Run: headless pygame with SDL's dummy video driver; simulated clock (each Clock.tick advances the game by its frame time, no real sleeping); random seed 0; keys injected as events and as key.get_pressed() state; no mouse input.
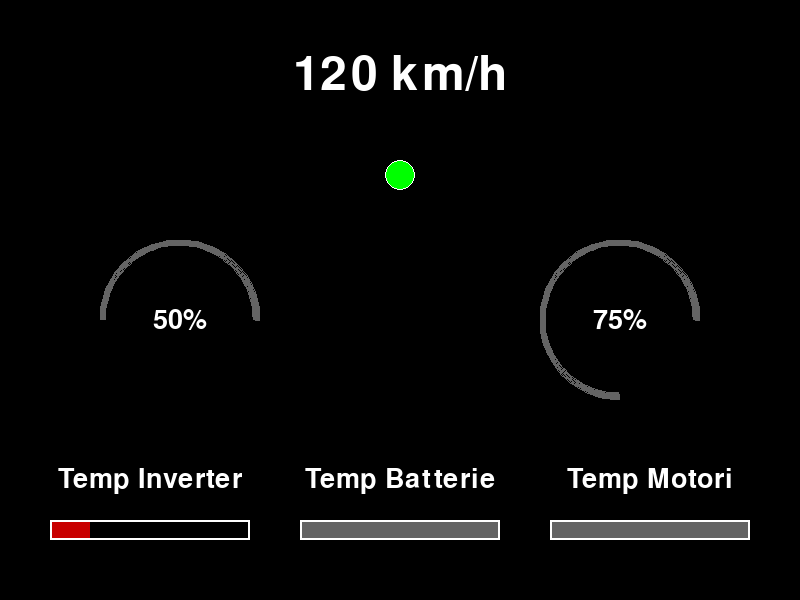
Frame 1 of 4 · flips 1–60 · no input
Frame 2 of 4 · flips 61–180 · tapped SPACE, RETURN · held RIGHT (→), D · screen unchanged from frame 1, image omitted
Frame 3 of 4 · flips 181–300 · held DOWN (↓), S · screen unchanged from frame 2, image omitted
Frame 4 of 4 · flips 301–420 · held LEFT (←), A, UP (↑), W · screen unchanged from frame 3, image omitted

The pygame program that drew these frames:

import pygame
import sys

# Inizializza pygame
pygame.init()

# Definizione dei colori utilizzati nell'interfaccia
NERO = (0, 0, 0)
GRIGIO = (100, 100, 100)
BIANCO = (255, 255, 255)
VERDE = (0, 255, 0)
ROSSO = (200, 0, 0)

# Dimensioni della finestra
LARGHEZZA = 800
ALTEZZA = 600

# Impostazione della finestra di visualizzazione
screen = pygame.display.set_mode((LARGHEZZA, ALTEZZA))
pygame.display.set_caption("Interfaccia Pilota")


# Funzione per mostrare il testo nella finestra
def mostra_testo(texto, posizione, dimensione=40, colore=BIANCO):
    font = pygame.font.SysFont(None, dimensione)
    img = font.render(texto, True, colore)
    rect = img.get_rect(center=posizione)
    screen.blit(img, rect)


# Funzione per disegnare una barra progressiva
def disegna_barra(posizione, valore, max_valore, soglia=30, larghezza=200, altezza=20):
    colore_barra = GRIGIO if valore >= soglia else ROSSO
    lunghezza_interna = int(larghezza * valore / max_valore)
    pygame.draw.rect(
        screen, colore_barra, (posizione[0], posizione[1], lunghezza_interna, altezza)
    )
    pygame.draw.rect(
        screen, BIANCO, (posizione[0], posizione[1], larghezza, altezza), 2
    )


# Funzione per disegnare un cerchio che rappresenta una percentuale
def disegna_cerchio(posizione, percentuale):
    colore = GRIGIO
    superficie_temp = pygame.Surface((160, 160), pygame.SRCALPHA)
    pygame.draw.arc(
        superficie_temp, colore, (0, 0, 160, 160), 0, percentuale / 100 * 3.14 * 2, 6
    )
    screen.blit(superficie_temp, (posizione[0] - 80, posizione[1] - 80))
    mostra_testo(f"{percentuale}%", posizione, 40, BIANCO)


# Funzione per disegnare una spia che può essere verde (attiva) o rossa (non attiva)
def disegna_spia(posizione, attivo):
    colore = VERDE if attivo else ROSSO
    pygame.draw.circle(screen, colore, posizione, 15)
    pygame.draw.circle(screen, BIANCO, posizione, 15, 1)


# Valori iniziali per l'interfaccia
valore_velocita = "120 km/h"
valore_accell = 50
valore_freno = 75
spia_attiva = True
valori_barre = [
    ("Temp Inverter", 20, 100),
    ("Temp Batterie", 100, 100),
    ("Temp Motori", 100, 100),
]

# Ciclo principale del programma
running = True
while running:
    # Gestione degli eventi
    for event in pygame.event.get():
        if event.type == pygame.QUIT:
            running = False

    # Colorazione dello sfondo
    screen.fill(NERO)

    # Visualizzazione della velocità e della spia
    mostra_testo(valore_velocita, (LARGHEZZA // 2, ALTEZZA // 8), 70, BIANCO)
    disegna_spia((LARGHEZZA // 2, ALTEZZA // 8 + 100), spia_attiva)

    # Visualizzazione dei cerchi delle percentuali
    disegna_cerchio((LARGHEZZA // 2 - 220, ALTEZZA // 2 + 20), valore_accell)
    disegna_cerchio((LARGHEZZA // 2 + 220, ALTEZZA // 2 + 20), valore_freno)

    # Visualizzazione delle barre progressiva
    spazio = 50
    larghezza_barra = 200
    pos_y = ALTEZZA - 80
    for i, (testo, valore, max_valore) in enumerate(valori_barre):
        x_pos = spazio + (larghezza_barra + spazio) * i
        mostra_testo(testo, (x_pos + larghezza_barra / 2, pos_y - 40), 40, BIANCO)
        disegna_barra((x_pos, pos_y), valore, max_valore, soglia=30)

    # Aggiornamento della visualizzazione
    pygame.display.flip()

# Uscita dal programma
pygame.quit()
sys.exit()
